14-way image classification set "dataset" from GitHub (neslytom/Detection_and_Identification_of_pills_using_machine_learning); label vocabulary: amoxicillin 500 mg, atomoxetine 25 mg, calcitriol 0.00025 MG, ramipril 5 mg, apixaban 2.5 MG, aprepitant 80 mg, carvedilol 3.125 MG, celecoxib 200 mg, duloxetine 30 mg, eltrombopag 25 mg, pitavastatin 1 mg, prasugrel 10 mg, sitagliptin 50 mg, tadalafil 5 mg.

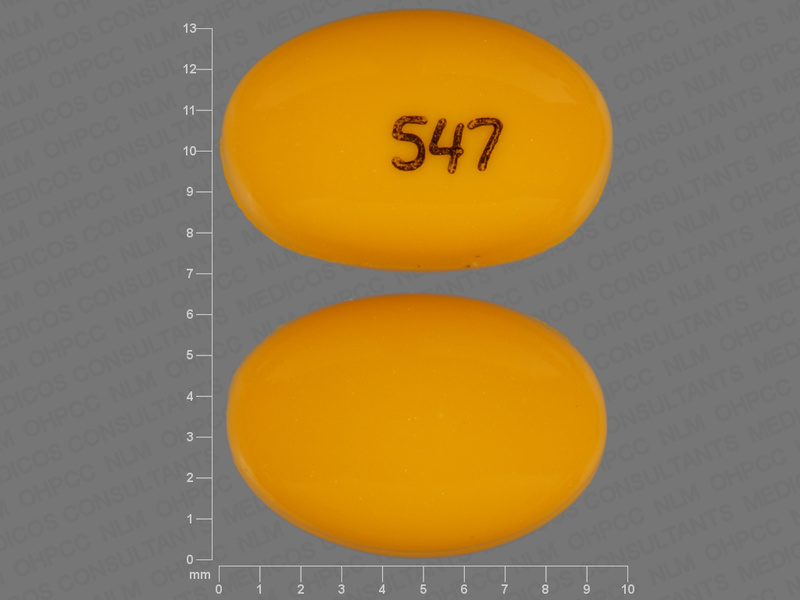
Label: calcitriol 0.00025 MG

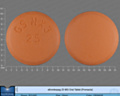
Label: eltrombopag 25 mg

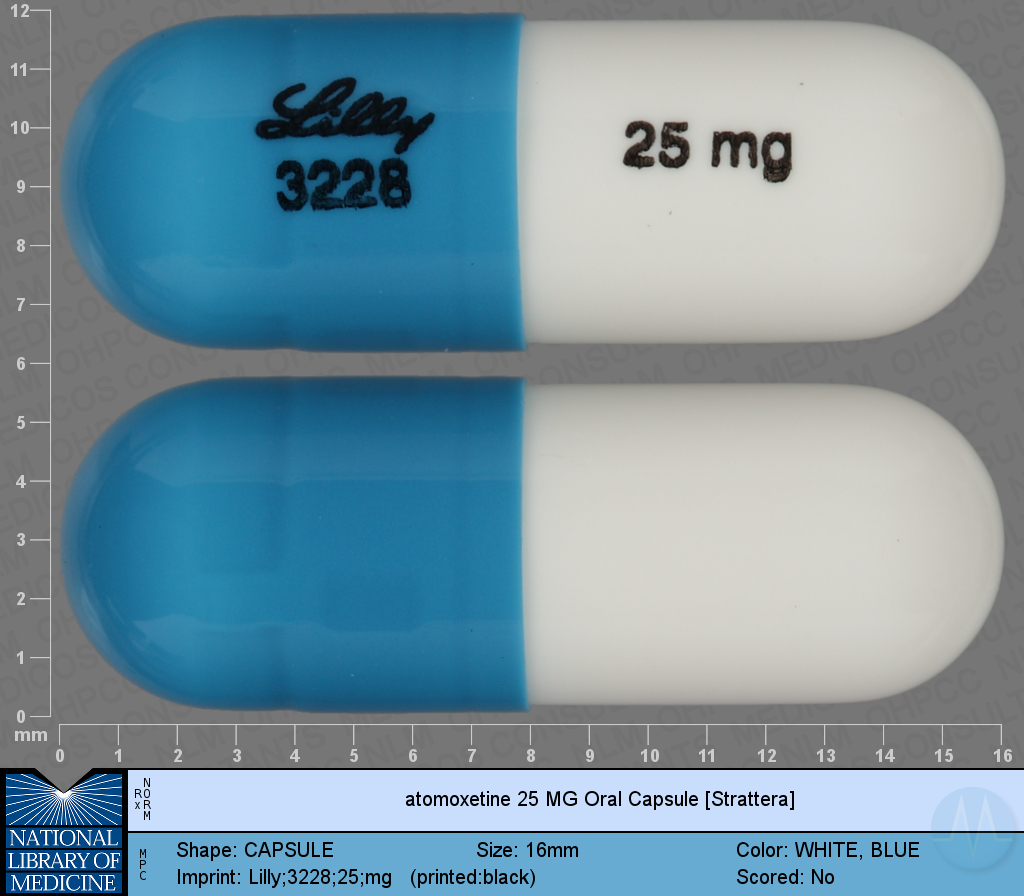
Label: atomoxetine 25 mg

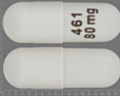
Label: aprepitant 80 mg

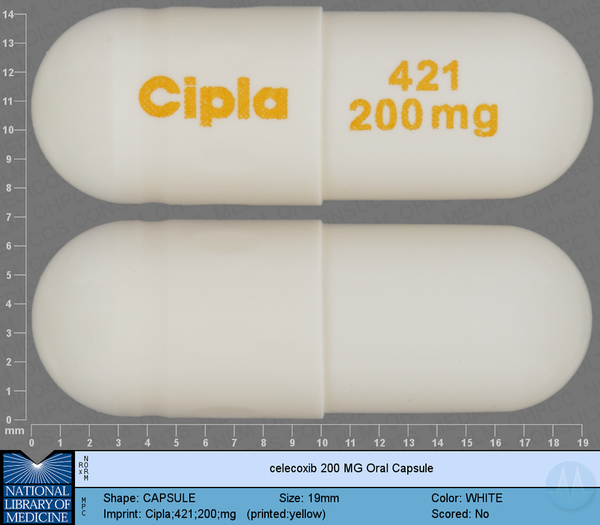
Label: celecoxib 200 mg

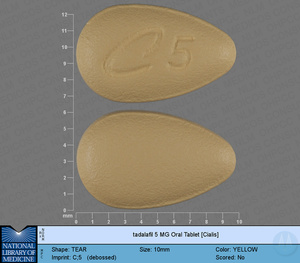
Label: tadalafil 5 mg
